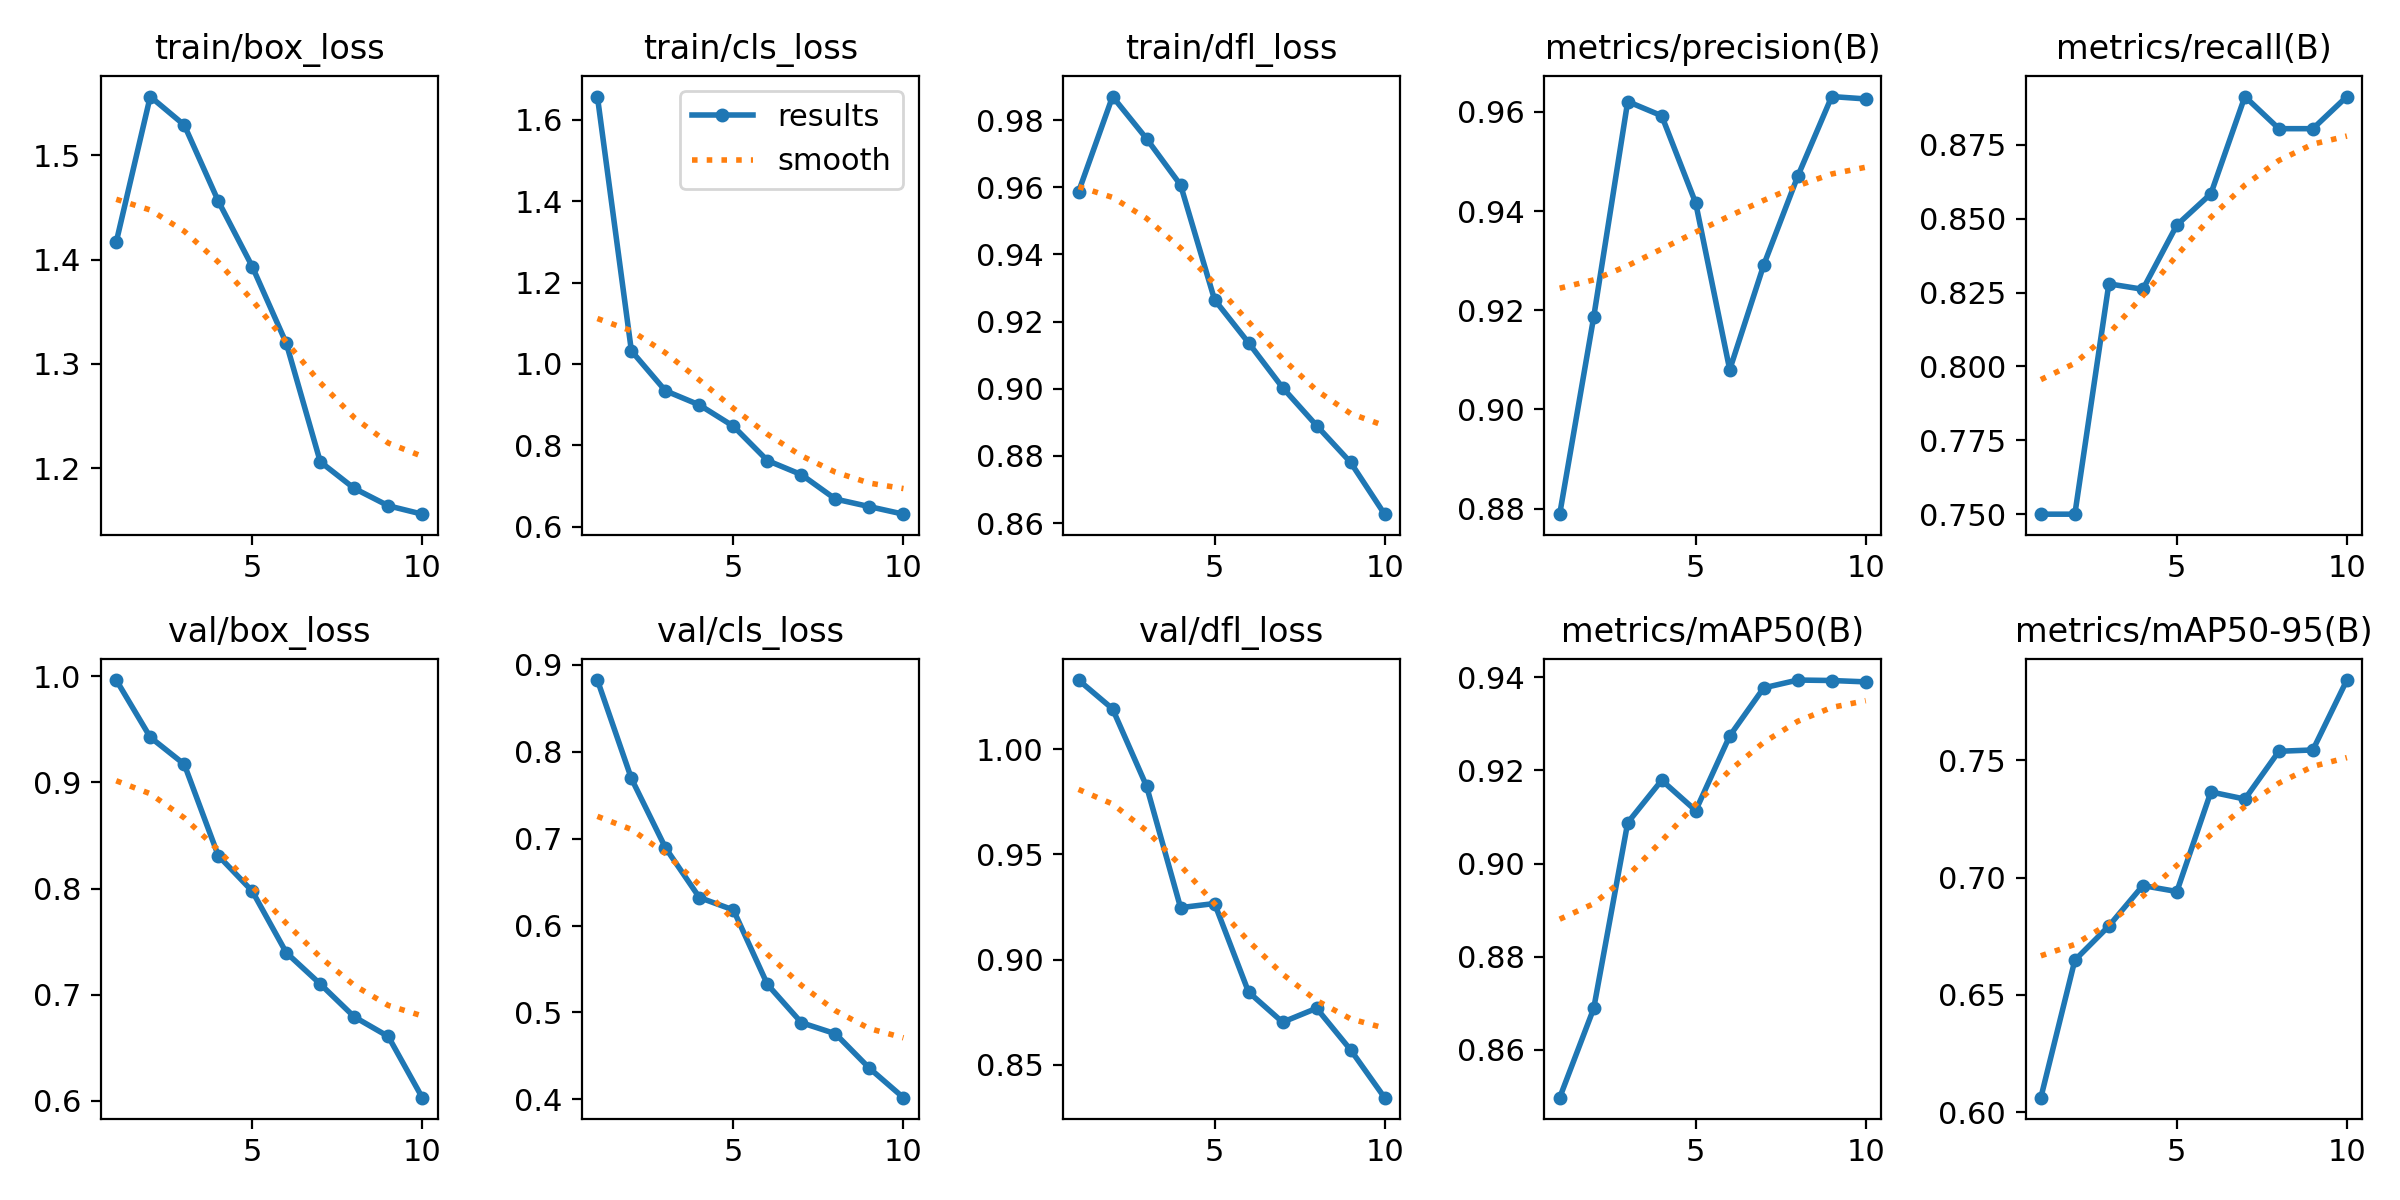

The data file committed next to this chart (first rows):
epoch, time, train/box_loss, train/cls_loss, train/dfl_loss, metrics/precision(B), metrics/recall(B), metrics/mAP50(B), metrics/mAP50-95(B), val/box_loss, val/cls_loss, val/dfl_loss, lr/pg0, lr/pg1, lr/pg2
1, 62.02, 1.417, 1.658, 0.9587, 0.8789, 0.75, 0.8497, 0.6063, 0.9965, 0.8822, 1.033, 0.0006637, 0.0006637, 0.0006637
2, 127.7, 1.556, 1.032, 0.987, 0.9186, 0.75, 0.8689, 0.6648, 0.9426, 0.7691, 1.019, 0.001199, 0.001199, 0.001199
3, 191.4, 1.529, 0.9339, 0.9745, 0.9621, 0.8279, 0.9088, 0.6794, 0.9172, 0.6895, 0.9825, 0.001602, 0.001602, 0.001602
4, 256.3, 1.456, 0.899, 0.9607, 0.9592, 0.8261, 0.9179, 0.6966, 0.8311, 0.6322, 0.9247, 0.001406, 0.001406, 0.001406
5, 319.8, 1.393, 0.8467, 0.9265, 0.9416, 0.8478, 0.9114, 0.694, 0.7976, 0.6179, 0.9266, 0.001208, 0.001208, 0.001208
6, 384.4, 1.32, 0.7623, 0.9137, 0.908, 0.8584, 0.9274, 0.7365, 0.7397, 0.5322, 0.8845, 0.00101, 0.00101, 0.00101
7, 448.8, 1.206, 0.7275, 0.9003, 0.9291, 0.8913, 0.9377, 0.7334, 0.7101, 0.4883, 0.8702, 0.000812, 0.000812, 0.000812
8, 512.7, 1.181, 0.6675, 0.889, 0.947, 0.8804, 0.9394, 0.7538, 0.6791, 0.4755, 0.8768, 0.000614, 0.000614, 0.000614
9, 576.9, 1.164, 0.6489, 0.8781, 0.9631, 0.8804, 0.9393, 0.7543, 0.6606, 0.4359, 0.857, 0.000416, 0.000416, 0.000416
10, 641.9, 1.156, 0.6303, 0.8626, 0.9626, 0.8913, 0.939, 0.7841, 0.603, 0.402, 0.8343, 0.000218, 0.000218, 0.000218
